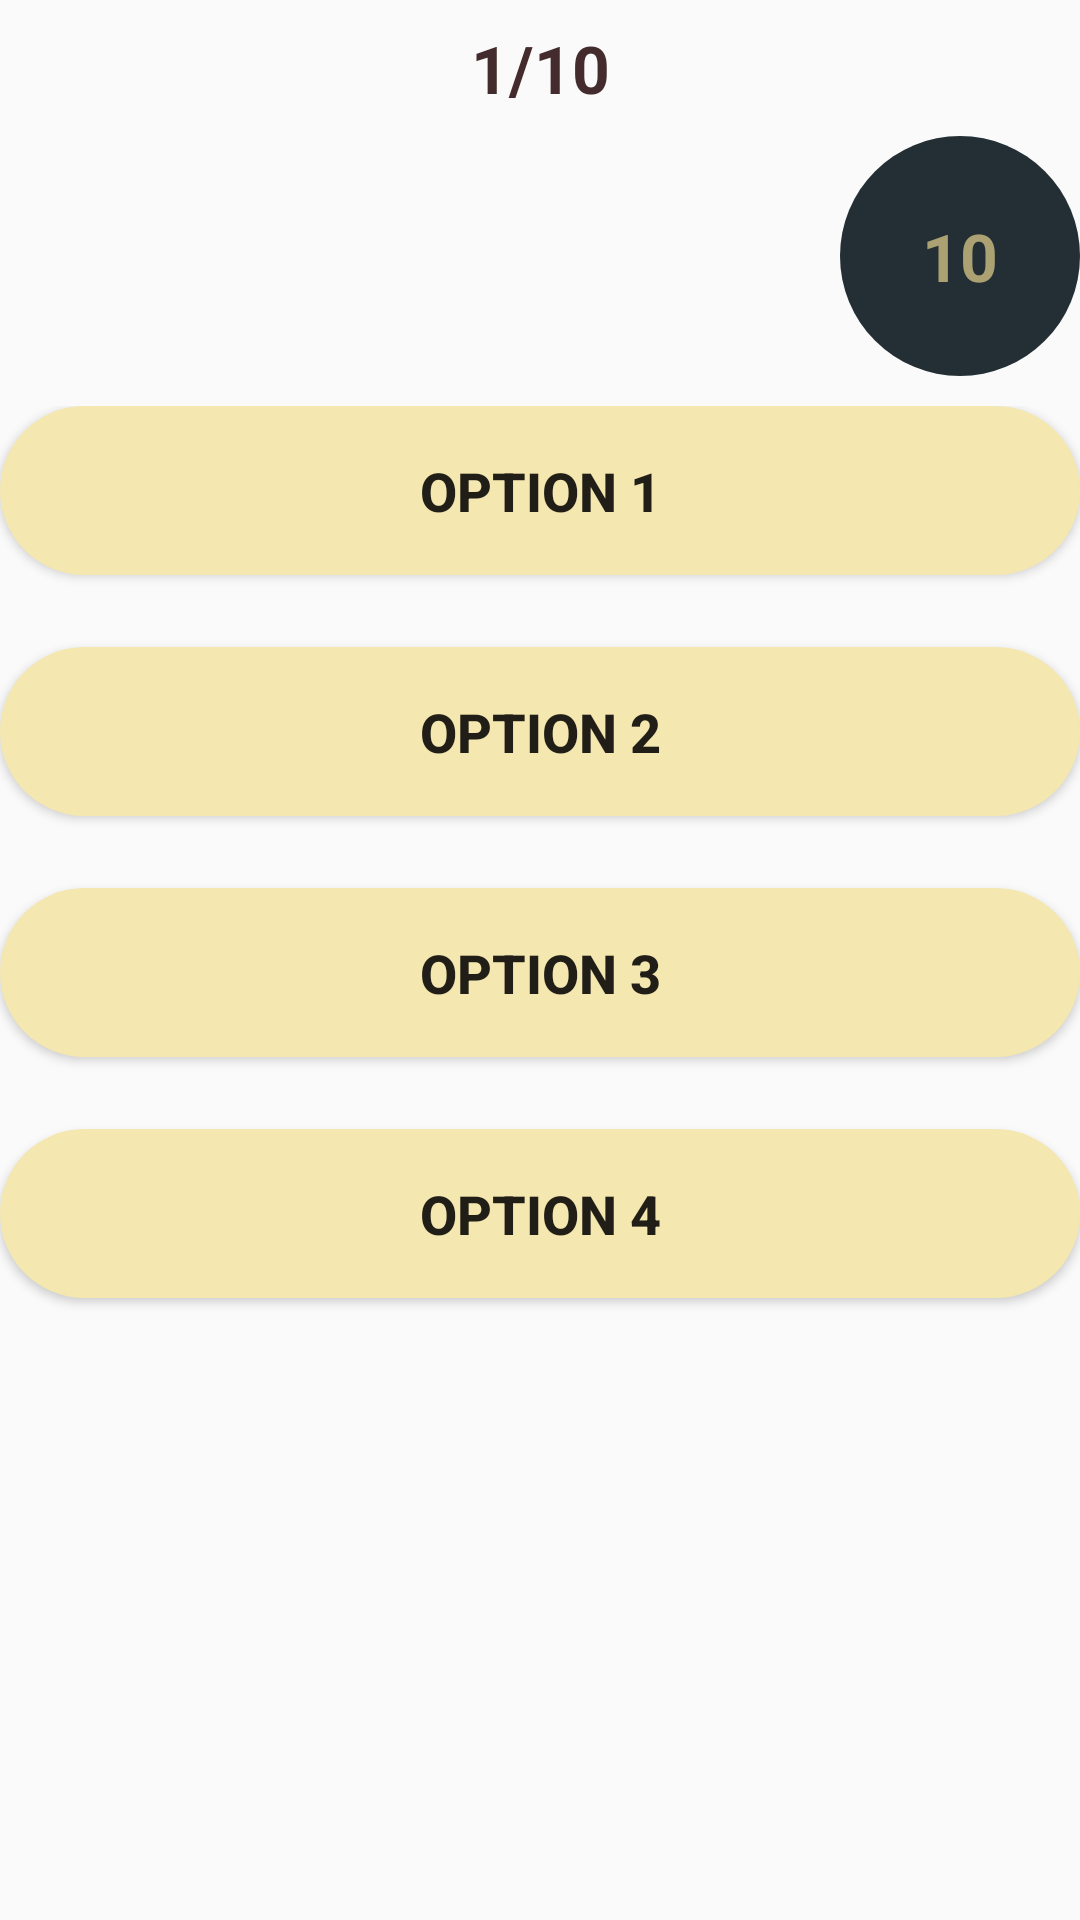

This screen was rendered from an Android layout file. Write that file and the resources it references.
<!-- AndroidManifest.xml: application theme AppTheme -->
<!-- res/layout/activity_question.xml -->
<?xml version="1.0" encoding="utf-8"?>
<LinearLayout xmlns:android="http://schemas.android.com/apk/res/android"
    xmlns:app="http://schemas.android.com/apk/res-auto"
    xmlns:tools="http://schemas.android.com/tools"
    android:layout_width="match_parent"
    android:orientation="vertical"
    android:layout_height="match_parent"
    tools:context=".QuestionActivity">
    <LinearLayout
        android:layout_width="match_parent"
        android:layout_height="wrap_content"
        android:orientation="vertical">
    <TextView
        android:layout_width="match_parent"
        android:text="1/10"
        android:textSize="22sp"
        android:gravity="center"
        android:textColor="@color/brown"
        android:id="@+id/question_number"
        android:padding="8dp"
        android:textStyle="bold"
        android:layout_height="wrap_content"/>
    <TextView
        android:layout_width="match_parent"
        android:text="Question"
        android:textColor="@color/dark_green"
        android:id="@+id/question"
        android:gravity="center"
        android:textSize="22sp"
        android:background="@color/light_green"
        android:layout_height="@dimen/_150sdp"/>
        <TextView
            android:layout_width="80dp"
            android:layout_height="80dp"
            android:textColor="@color/yel"
            android:backgroundTint="@color/navy_black"
            android:background="@drawable/round_corner"
            android:layout_gravity="end"
            android:textSize="22sp"
            android:textStyle="bold"
            android:id="@+id/timer"
            android:gravity="center"
            android:text="10"/>

    </LinearLayout>
    <LinearLayout
        android:layout_width="match_parent"
        android:paddingTop="10dp"
        android:orientation="vertical"
        android:layout_height="wrap_content">


        <Button
            android:layout_width="match_parent"
            android:layout_weight="1"
            android:id="@+id/option1"
            android:textSize="18sp"
            android:layout_height="wrap_content"
            android:textStyle="bold"
            android:backgroundTint="#F4E7B0"
            android:padding="16dp"
            android:layout_marginBottom="24dp"
            android:elevation="3dp"
            android:background="@drawable/round_corner"
            android:text="option 1"/>
        <Button
            android:layout_width="match_parent"
            android:layout_weight="1"
            android:id="@+id/option2"
            android:backgroundTint="#F4E7B0"

            android:textSize="18sp"
            android:layout_height="wrap_content"
            android:textStyle="bold"
            android:padding="16dp"
            android:layout_marginBottom="24dp"
            android:elevation="3dp"
            android:background="@drawable/round_corner"
            android:text="option 2"/>
        <Button
            android:layout_width="match_parent"
            android:layout_weight="1"
            android:textSize="18sp"
            android:id="@+id/option3"
            android:layout_height="wrap_content"
            android:backgroundTint="#F4E7B0"

            android:textStyle="bold"
            android:padding="16dp"
            android:layout_marginBottom="24dp"
            android:elevation="3dp"
            android:background="@drawable/round_corner"
            android:text="option 3"/>
        <Button
            android:layout_width="match_parent"
            android:layout_weight="1"
            android:textSize="18sp"
            android:id="@+id/option4"
            android:layout_height="wrap_content"
            android:textStyle="bold"
            android:padding="16dp"
            android:layout_marginBottom="24dp"
            android:elevation="3dp"
            android:backgroundTint="#F4E7B0"

            android:background="@drawable/round_corner"
            android:text="option 4"/>





    </LinearLayout>

</LinearLayout>
<!-- resources referenced by this layout -->
<resources>
  <color name="brown">#442c2e</color>
  <color name="dark_green">#37966f</color>
  <color name="light_green">#b9e4c9</color>
  <color name="navy_black">#232f34</color>
  <color name="yel">#ACA173</color>
  <!-- drawable round_corner (drawable) -->
  <?xml version="1.0" encoding="utf-8"?>
  <shape android:shape="rectangle"
      xmlns:android="http://schemas.android.com/apk/res/android">
  <corners android:radius="300dp"></corners>
      <solid android:color="@color/cream"></solid>
  
  </shape>
  <style name="AppTheme" parent="Theme.AppCompat.Light.NoActionBar">
          
          <item name="colorPrimary">@color/colorPrimary</item>
          <item name="colorPrimaryDark">@color/colorPrimaryDark</item>
          <item name="colorAccent">@color/colorAccent</item>
      </style>
  <color name="cream">#F4E7B0</color>
  <color name="colorPrimary">#008577</color>
  <color name="colorPrimaryDark">#00574B</color>
  <color name="colorAccent">#D81B60</color>
</resources>
